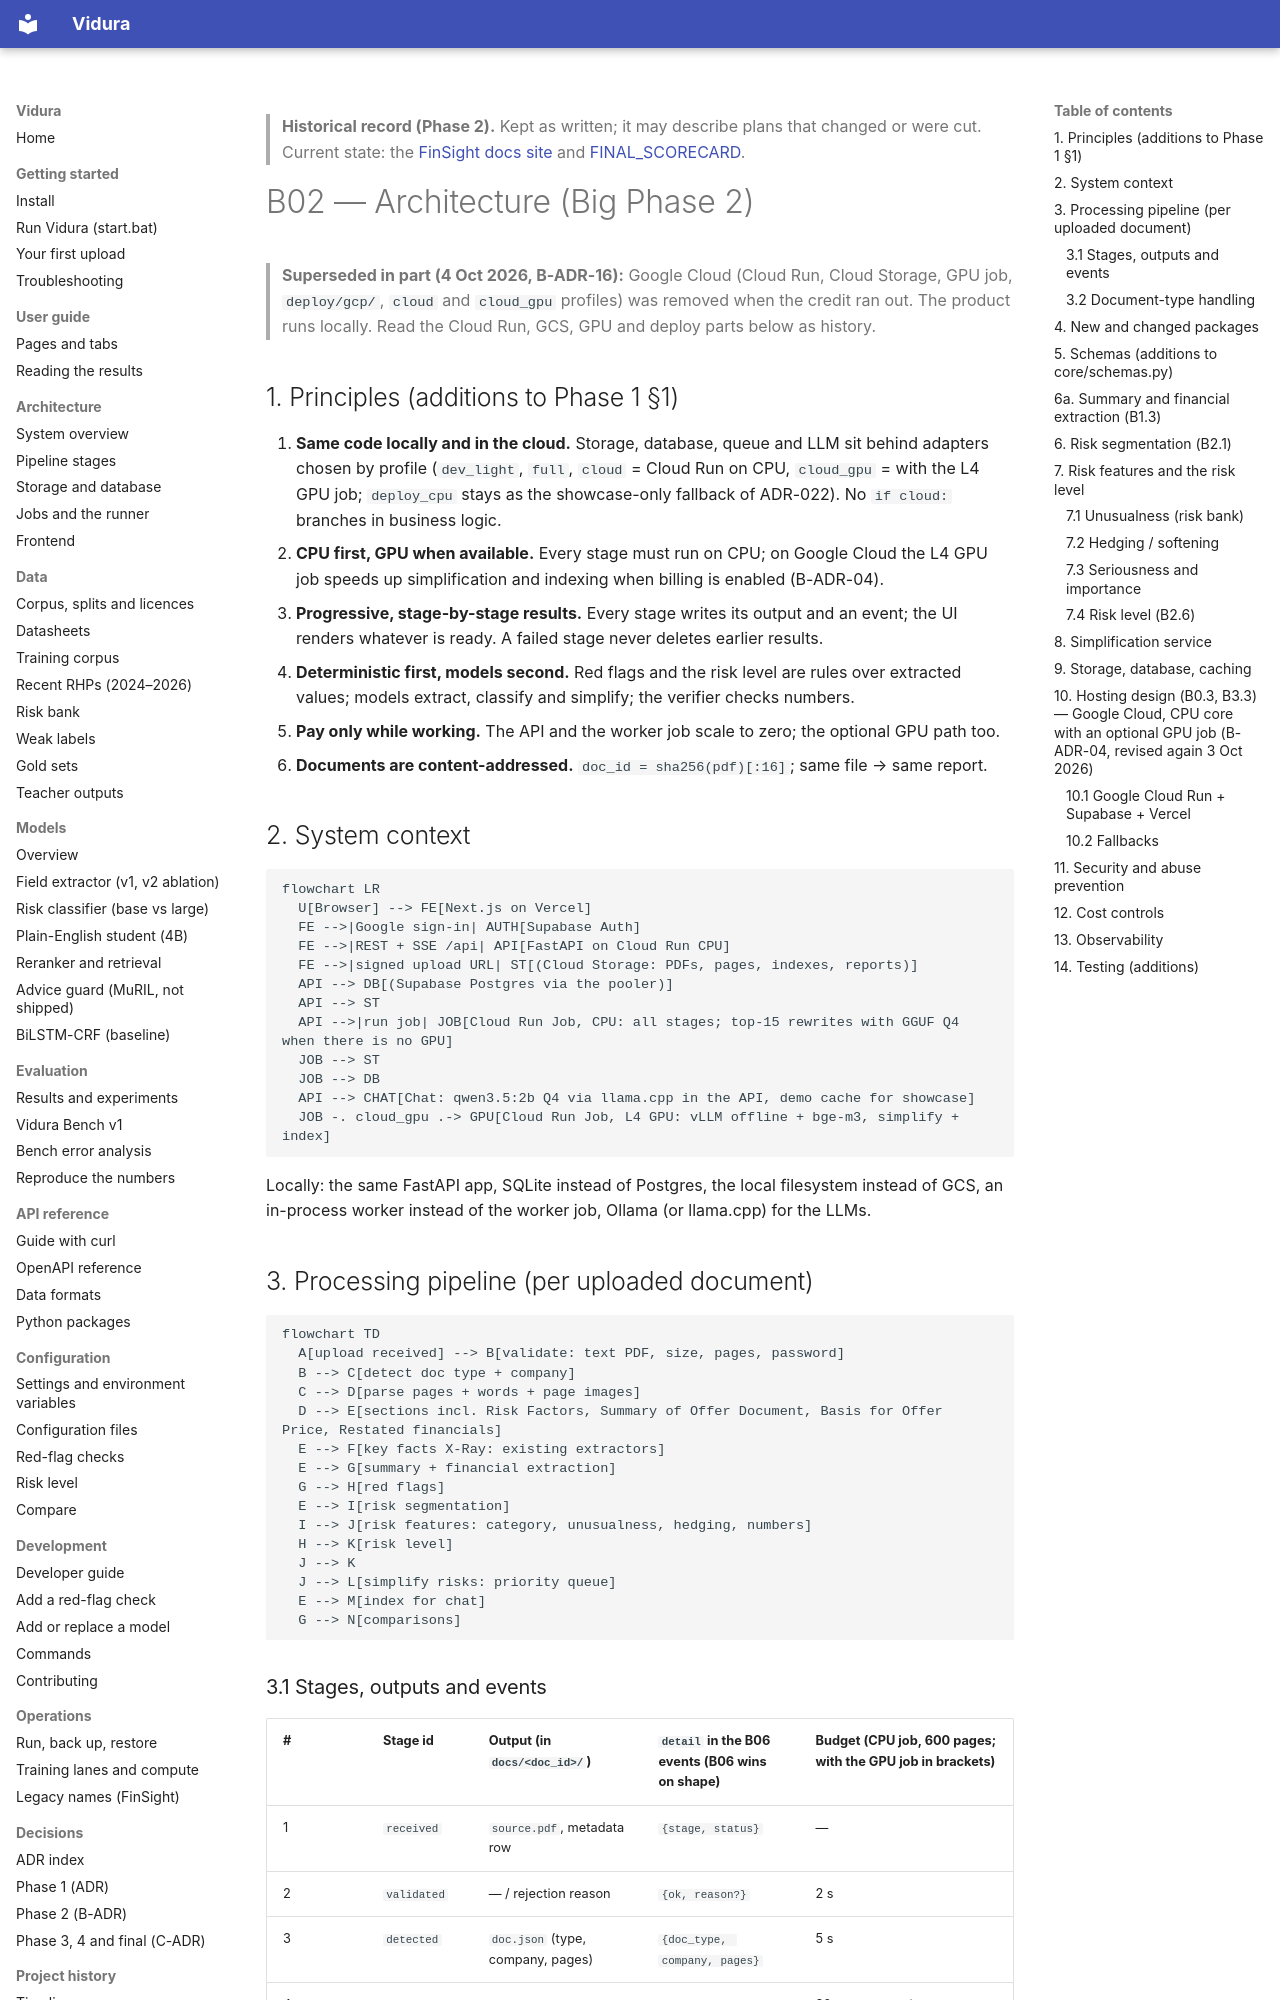

repository: AkshatTm/FinSight-IPO-X-Ray-for-Indian-retail-investors · page: phase2/B02_ARCHITECTURE/index.html · generator: mkdocs

> **Historical record (Phase 2).** Kept as written; it may describe plans that changed or were cut. Current state: the [FinSight docs site](https://github.com/AkshatTm/FinSight-IPO-X-Ray-for-Indian-retail-investors/blob/main/docs/index.md) and [FINAL_SCORECARD](https://github.com/AkshatTm/FinSight-IPO-X-Ray-for-Indian-retail-investors/blob/main/eval_results/final/FINAL_SCORECARD.md).

# B02 — Architecture (Big Phase 2)

> **Superseded in part (4 Oct 2026, B-ADR-16):** Google Cloud (Cloud Run, Cloud Storage, GPU job, `deploy/gcp/`, `cloud` and `cloud_gpu` profiles) was removed when the credit ran out. The product runs locally. Read the Cloud Run, GCS, GPU and deploy parts below as history.

## 1. Principles (additions to Phase 1 §1)

1. **Same code locally and in the cloud.** Storage, database, queue and LLM sit behind adapters chosen by profile (`dev_light`, `full`, `cloud` = Cloud Run on CPU, `cloud_gpu` = with the L4 GPU job; `deploy_cpu` stays as the showcase-only fallback of ADR-022). No `if cloud:` branches in business logic.
6. **CPU first, GPU when available.** Every stage must run on CPU; on Google Cloud the L4 GPU job speeds up simplification and indexing when billing is enabled (B-ADR-04).
2. **Progressive, stage-by-stage results.** Every stage writes its output and an event; the UI renders whatever is ready. A failed stage never deletes earlier results.
3. **Deterministic first, models second.** Red flags and the risk level are rules over extracted values; models extract, classify and simplify; the verifier checks numbers.
4. **Pay only while working.** The API and the worker job scale to zero; the optional GPU path too.
5. **Documents are content-addressed.** `doc_id = sha256(pdf)[:16]`; same file → same report.

## 2. System context

```mermaid
flowchart LR
  U[Browser] --> FE[Next.js on Vercel]
  FE -->|Google sign-in| AUTH[Supabase Auth]
  FE -->|REST + SSE /api| API[FastAPI on Cloud Run CPU]
  FE -->|signed upload URL| ST[(Cloud Storage: PDFs, pages, indexes, reports)]
  API --> DB[(Supabase Postgres via the pooler)]
  API --> ST
  API -->|run job| JOB[Cloud Run Job, CPU: all stages; top-15 rewrites with GGUF Q4 when there is no GPU]
  JOB --> ST
  JOB --> DB
  API --> CHAT[Chat: qwen3.5:2b Q4 via llama.cpp in the API, demo cache for showcase]
  JOB -. cloud_gpu .-> GPU[Cloud Run Job, L4 GPU: vLLM offline + bge-m3, simplify + index]
```

Locally: the same FastAPI app, SQLite instead of Postgres, the local filesystem instead of GCS, an in-process worker instead of the worker job, Ollama (or llama.cpp) for the LLMs.

## 3. Processing pipeline (per uploaded document)

```mermaid
flowchart TD
  A[upload received] --> B[validate: text PDF, size, pages, password]
  B --> C[detect doc type + company]
  C --> D[parse pages + words + page images]
  D --> E[sections incl. Risk Factors, Summary of Offer Document, Basis for Offer Price, Restated financials]
  E --> F[key facts X-Ray: existing extractors]
  E --> G[summary + financial extraction]
  G --> H[red flags]
  E --> I[risk segmentation]
  I --> J[risk features: category, unusualness, hedging, numbers]
  H --> K[risk level]
  J --> K
  J --> L[simplify risks: priority queue]
  E --> M[index for chat]
  G --> N[comparisons]
```
